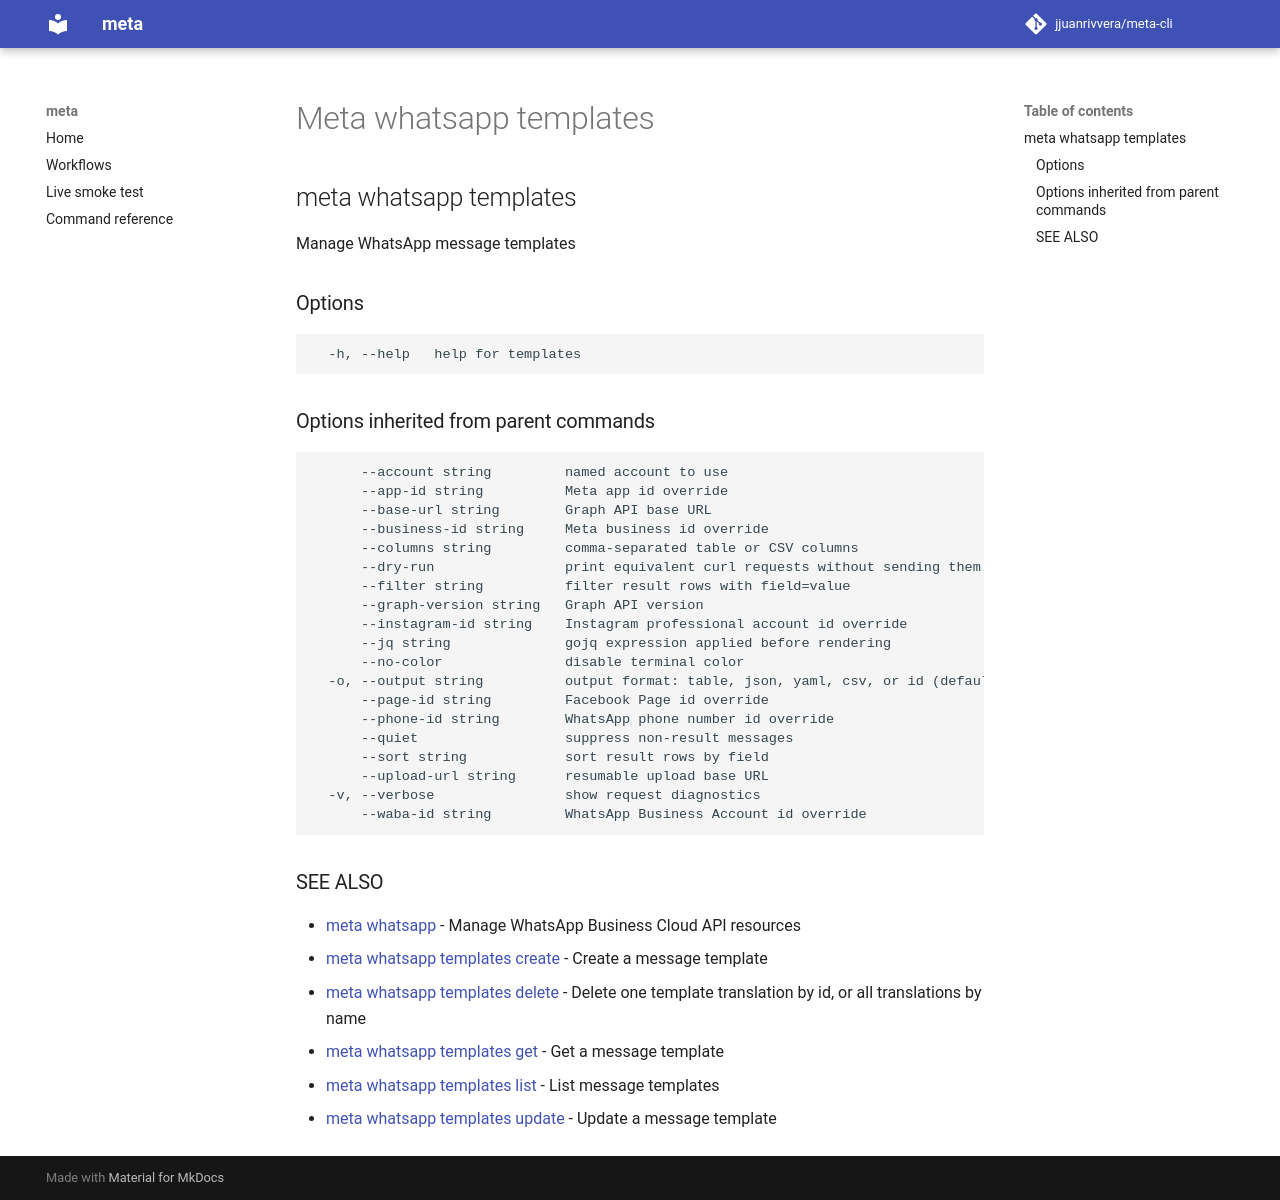

repository: jjuanrivvera/meta-cli · page: commands/meta_whatsapp_templates/index.html · generator: mkdocs

## meta whatsapp templates

Manage WhatsApp message templates

### Options

```
  -h, --help   help for templates
```

### Options inherited from parent commands

```
      --account string         named account to use
      --app-id string          Meta app id override
      --base-url string        Graph API base URL
      --business-id string     Meta business id override
      --columns string         comma-separated table or CSV columns
      --dry-run                print equivalent curl requests without sending them
      --filter string          filter result rows with field=value
      --graph-version string   Graph API version
      --instagram-id string    Instagram professional account id override
      --jq string              gojq expression applied before rendering
      --no-color               disable terminal color
  -o, --output string          output format: table, json, yaml, csv, or id (default "table")
      --page-id string         Facebook Page id override
      --phone-id string        WhatsApp phone number id override
      --quiet                  suppress non-result messages
      --sort string            sort result rows by field
      --upload-url string      resumable upload base URL
  -v, --verbose                show request diagnostics
      --waba-id string         WhatsApp Business Account id override
```

### SEE ALSO

* [meta whatsapp](meta_whatsapp.md)	 - Manage WhatsApp Business Cloud API resources
* [meta whatsapp templates create](meta_whatsapp_templates_create.md)	 - Create a message template
* [meta whatsapp templates delete](meta_whatsapp_templates_delete.md)	 - Delete one template translation by id, or all translations by name
* [meta whatsapp templates get](meta_whatsapp_templates_get.md)	 - Get a message template
* [meta whatsapp templates list](meta_whatsapp_templates_list.md)	 - List message templates
* [meta whatsapp templates update](meta_whatsapp_templates_update.md)	 - Update a message template
